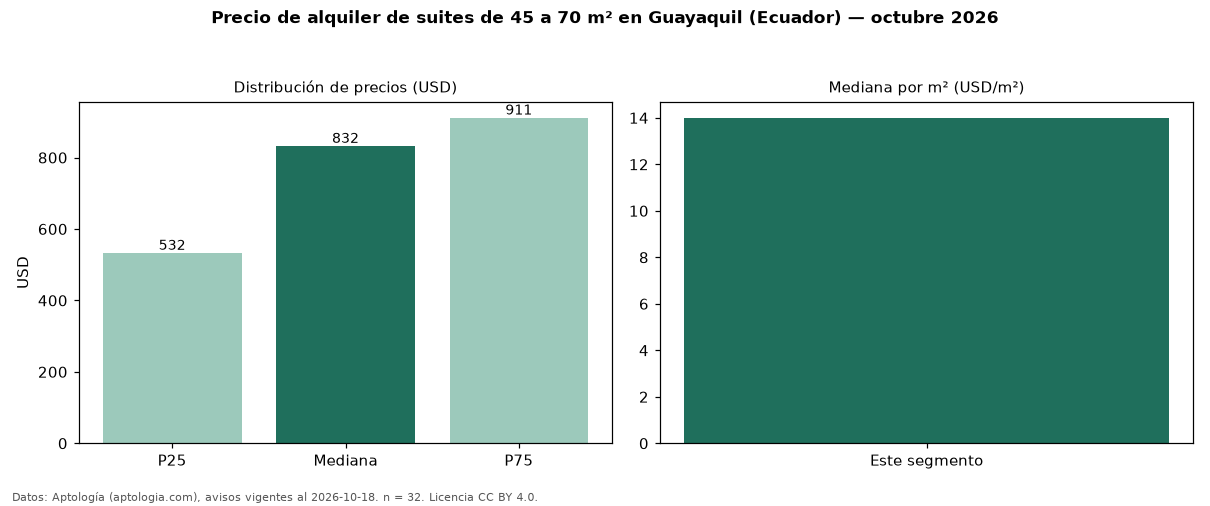

The data file committed next to this chart (first rows):
seccion, metrica, valor, moneda, n
filtro, area2, de 45 a 70 m², , 32
precio, p25, 532.5, USD, 32
precio, mediana, 832.0, USD, 32
precio, p75, 911.2, USD, 32
precio, minimo, 250.0, USD, 32
precio, maximo, 1400, USD, 32
m2, mediana_precio_m2, 14.0, USD, 31
m2, area_mediana_m2, 55.1, m2, 31
banos, mediana_banos, 1.0, , 
fuente, fecha_datos, 2026-10-18, , 
fuente, atribucion, https://www.aptologia.com/ec/alquiler/gu…, , 
fuente, licencia, CC BY 4.0, , 
